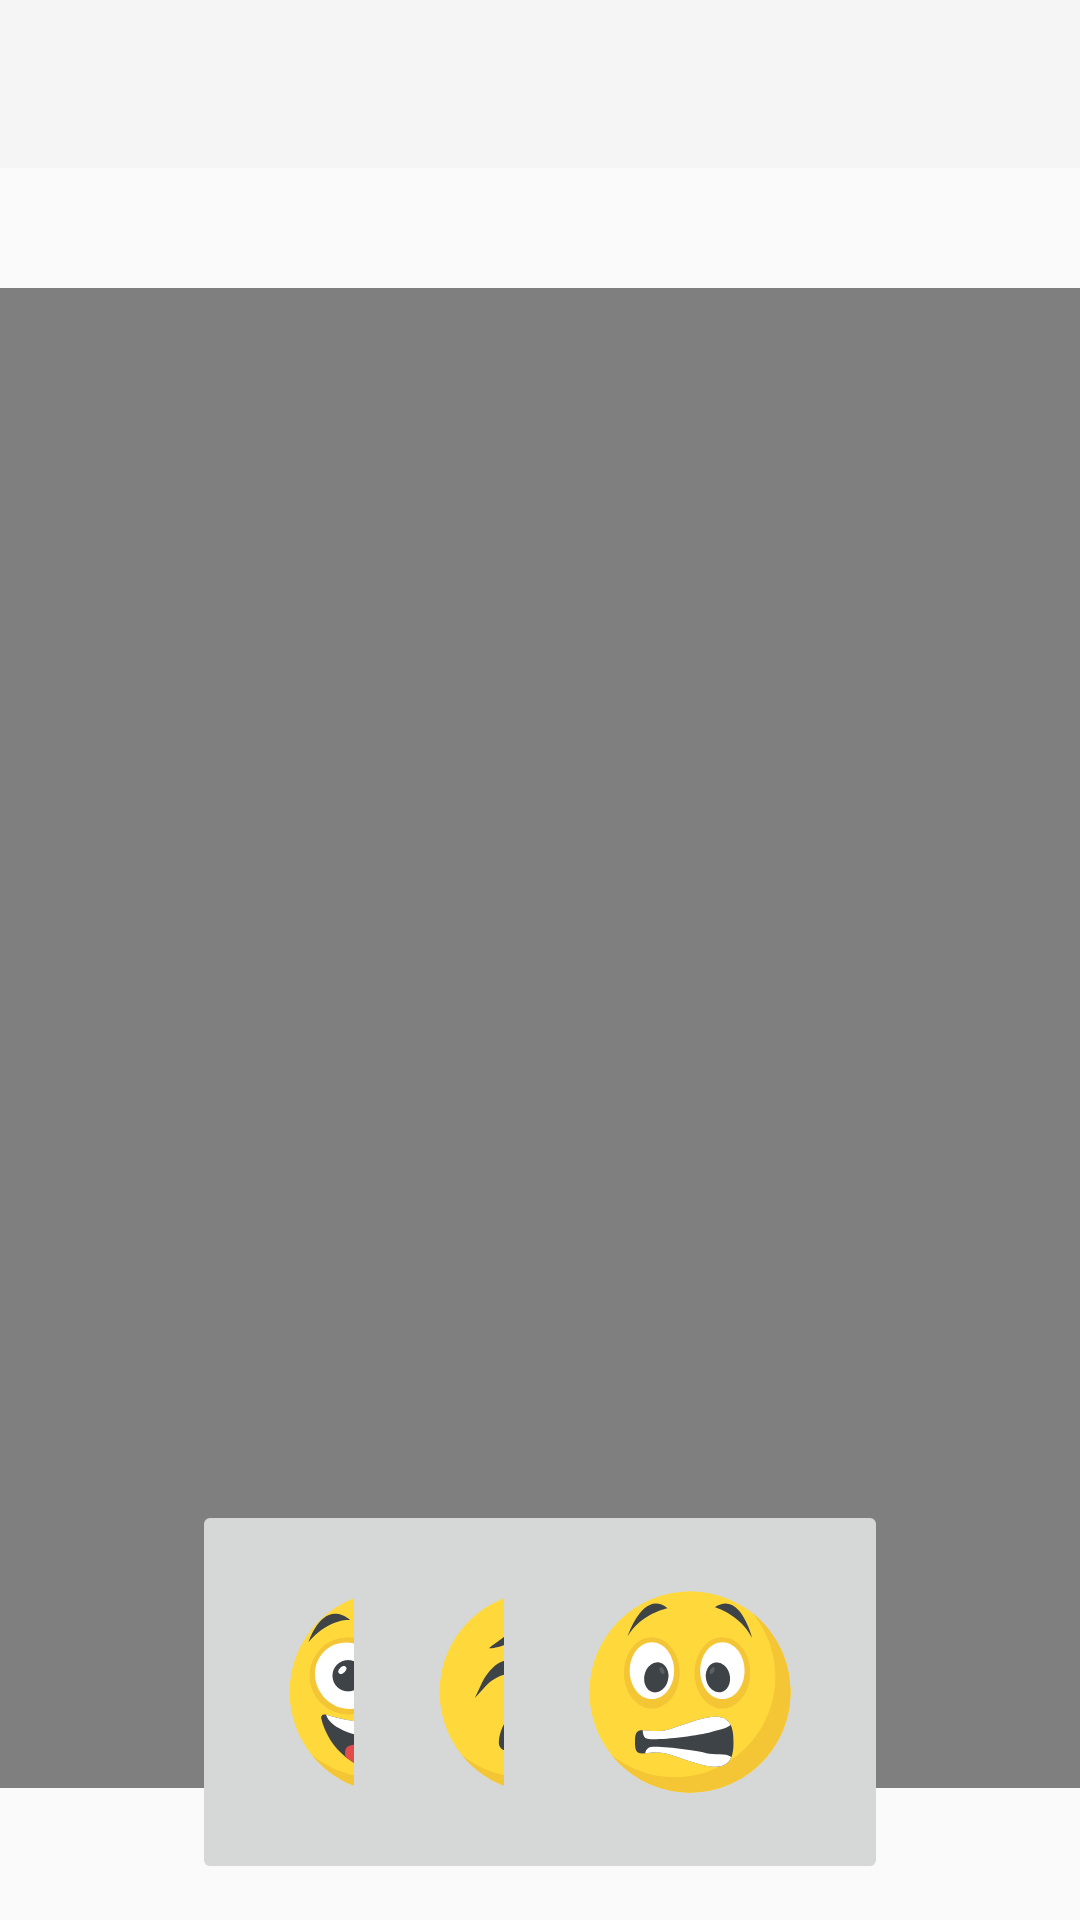

Android layout source for this screen:
<!-- AndroidManifest.xml: application theme Theme.AppCompat.DayNight.NoActionBar -->
<!-- res/layout/activity_video.xml -->
<?xml version="1.0" encoding="utf-8"?>
<androidx.constraintlayout.widget.ConstraintLayout xmlns:android="http://schemas.android.com/apk/res/android"
    xmlns:app="http://schemas.android.com/apk/res-auto"
    xmlns:tools="http://schemas.android.com/tools"
    android:layout_width="match_parent"
    android:layout_height="match_parent"
    tools:context=".VideoActivity">

    <androidx.appcompat.widget.Toolbar
        android:id="@+id/toolbar"
        android:layout_width="729dp"
        android:layout_height="wrap_content"
        android:layout_marginStart="1dp"
        android:layout_marginLeft="1dp"
        android:layout_marginEnd="1dp"
        android:layout_marginRight="1dp"
        android:background="?attr/colorPrimary"
        android:minHeight="?attr/actionBarSize"
        android:theme="?attr/actionBarTheme"
        app:layout_constraintEnd_toEndOf="parent"
        app:layout_constraintStart_toStartOf="parent"
        app:layout_constraintTop_toTopOf="parent" />

    <VideoView
        android:id="@+id/videoView"
        android:layout_width="750dp"
        android:layout_height="500dp"
        android:layout_marginTop="96dp"
        app:layout_constraintEnd_toEndOf="parent"
        app:layout_constraintStart_toStartOf="parent"
        app:layout_constraintTop_toTopOf="parent" />

    <ImageButton
        android:id="@+id/img_happyness"
        android:layout_width="wrap_content"
        android:layout_height="wrap_content"
        android:layout_marginStart="64dp"
        android:layout_marginLeft="64dp"
        android:layout_marginBottom="12dp"
        app:layout_constraintBottom_toBottomOf="parent"
        app:layout_constraintStart_toStartOf="parent"
        android:src="@drawable/happyness_ic_launcher_foreground" />

    <ImageButton
        android:id="@+id/img_sadness"
        android:layout_width="wrap_content"
        android:layout_height="wrap_content"
        android:layout_marginBottom="12dp"
        android:onClick="click_Button"
        app:layout_constraintBottom_toBottomOf="parent"
        app:layout_constraintEnd_toEndOf="parent"
        app:layout_constraintStart_toStartOf="parent"
        android:src="@drawable/sadness_ic_launcher_foreground" />

    <ImageButton
        android:id="@+id/img_scared"
        android:layout_width="wrap_content"
        android:layout_height="wrap_content"
        android:layout_marginEnd="64dp"
        android:layout_marginRight="64dp"
        android:layout_marginBottom="12dp"
        android:onClick="click_Button"
        app:layout_constraintBottom_toBottomOf="parent"
        app:layout_constraintEnd_toEndOf="parent"
        android:src="@drawable/scared_ic_launcher_foreground" />

</androidx.constraintlayout.widget.ConstraintLayout>
<!-- resources referenced by this layout -->
<resources>
  <!-- drawable happyness_ic_launcher_foreground: vector/xml drawable (drawable, 3620 chars, omitted) -->
  <!-- drawable sadness_ic_launcher_foreground: vector/xml drawable (drawable, 2974 chars, omitted) -->
  <!-- drawable scared_ic_launcher_foreground: vector/xml drawable (drawable, 8855 chars, omitted) -->
</resources>
